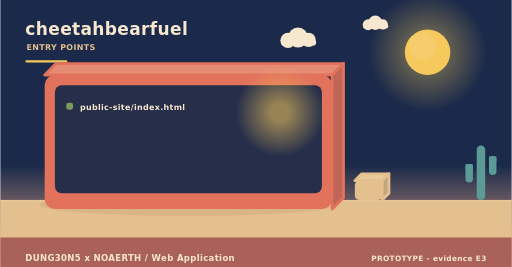
t = 0.00 s
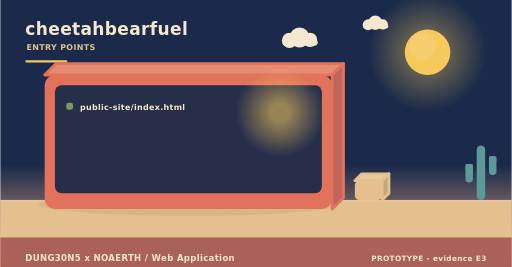
t = 2.00 s
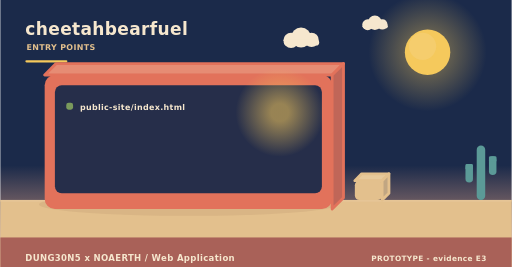
t = 4.00 s
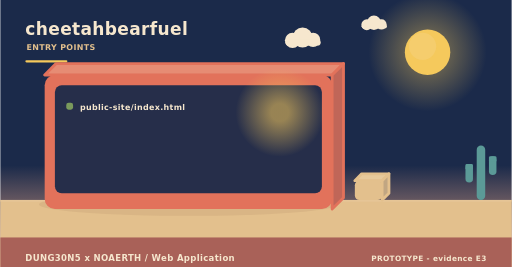
t = 6.00 s
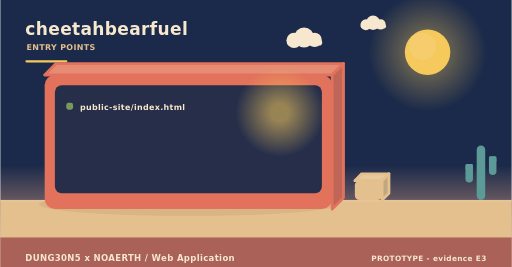
t = 8.00 s
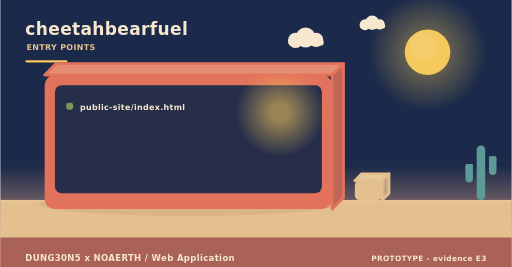
t = 10.00 s

The animated SVG that drew these frames (rendered in a browser with its animation timeline set to each time). Animation: 3 SMIL elements (animateTransform=3); frames cover the first 10.00 s, repeats indefinitely.

<svg xmlns="http://www.w3.org/2000/svg" width="900" height="470" viewBox="0 0 900 470" role="img" aria-label="cheetahbearfuel - how it is operated"><linearGradient id="skyt" x1="0" y1="0" x2="0" y2="1"><stop offset="0" stop-color="#1b2a4a"/><stop offset="0.62" stop-color="#1b2a4a"/><stop offset="1" stop-color="#f3ad8a"/></linearGradient><rect width="900" height="470" fill="url(#skyt)"/><radialGradient id="sunt"><stop offset="0.35" stop-color="#f5c95c" stop-opacity="0.34"/><stop offset="1" stop-color="#f5c95c" stop-opacity="0"/></radialGradient><circle cx="752" cy="92" r="104" fill="url(#sunt)"/><circle cx="752" cy="92" r="40" fill="#f5c95c"/><circle cx="743.2" cy="81.6" r="24" fill="#f5d27e" opacity="0.5"/><g><circle cx="524" cy="66" r="17.64" fill="#f6e7ce"/><circle cx="506.36" cy="71.04" r="13.44" fill="#f6e7ce"/><circle cx="542.48" cy="70.2" r="12.6" fill="#f6e7ce"/><rect x="493.76" y="69.36" width="62.16" height="10.92" rx="5.46" fill="#f6e7ce"/><animateTransform attributeName="transform" type="translate" values="0 0;24 0;0 0" dur="36s" begin="0s" repeatCount="indefinite"/></g><g><circle cx="660" cy="40" r="12.6" fill="#f6e7ce"/><circle cx="647.4" cy="43.6" r="9.6" fill="#f6e7ce"/><circle cx="673.2" cy="43" r="9" fill="#f6e7ce"/><rect x="638.4" y="42.4" width="44.4" height="7.8" rx="3.9" fill="#f6e7ce"/><animateTransform attributeName="transform" type="translate" values="0 0;-18 0;0 0" dur="46s" begin="3s" repeatCount="indefinite"/></g><rect x="0" y="352" width="900" height="118" fill="#e3c08d"/><rect x="0" y="352" width="900" height="3" fill="#e6c596"/><text x="44" y="62" font-family="Verdana,DejaVu Sans,sans-serif" font-size="30" font-weight="700" letter-spacing="0.6" fill="#f6e7ce" text-anchor="start">cheetahbearfuel</text><text x="46" y="88" font-family="Verdana,DejaVu Sans,sans-serif" font-size="14" font-weight="700" letter-spacing="0.6" fill="#e3c08d" text-anchor="start">ENTRY POINTS</text><rect x="44" y="106" width="74" height="4" rx="2" fill="#f5c95c"/><ellipse cx="331" cy="360" rx="263.2" ry="20" fill="rgba(138,90,68,0.11)"/><path d="M78,132 L584,132 L604,112 L98,112 Z" fill="#e68c74" stroke="#e2725b" stroke-width="5" stroke-linejoin="round"/><path d="M584,132 L604,112 L604,348 L584,368 Z" fill="#c06658" stroke="#e2725b" stroke-width="5" stroke-linejoin="round"/><rect x="78" y="132" width="506" height="236" rx="18" fill="#e2725b"/><rect x="96" y="150" width="470" height="190" rx="12" fill="#1b2a4a" opacity="0.94"/><radialGradient id="lamp6556"><stop offset="0.2" stop-color="#f5c95c" stop-opacity="0.55"/><stop offset="1" stop-color="#f5c95c" stop-opacity="0"/></radialGradient><circle cx="492" cy="198" r="78" fill="url(#lamp6556)"/><rect x="116" y="181" width="12" height="12" rx="4" fill="#7a9a5c"/><g><text x="140" y="194" font-family="Verdana,DejaVu Sans,sans-serif" font-size="14" font-weight="700" letter-spacing="0.6" fill="#f6e7ce" text-anchor="start">public-site/index.html</text><animateTransform attributeName="transform" type="translate" values="0 10;0 0" dur="0.7s" begin="0.4s" fill="freeze"/></g><path d="M624,318 L672,318 L684,306 L636,306 Z" fill="#e7c99b" stroke="#e3c08d" stroke-width="5" stroke-linejoin="round"/><path d="M672,318 L684,306 L684,340 L672,352 Z" fill="#c1a682" stroke="#e3c08d" stroke-width="5" stroke-linejoin="round"/><rect x="624" y="318" width="48" height="34" rx="8" fill="#e3c08d"/><rect x="838.52" y="256" width="14.96" height="96" rx="7.48" fill="#5b9a97"/><rect x="818.72" y="288.64" width="13.2" height="32.64" rx="6.6" fill="#5b9a97"/><rect x="818.72" y="288.64" width="13.2" height="9.6" rx="2.2" fill="#5b9a97"/><rect x="860.08" y="275.2" width="13.2" height="32.64" rx="6.6" fill="#5b9a97"/><rect x="860.08" y="275.2" width="13.2" height="9.6" rx="2.2" fill="#5b9a97"/><rect x="0" y="418" width="900" height="52" rx="0" fill="#a65c56" opacity="0.94"/><text x="44" y="460" font-family="Verdana,DejaVu Sans,sans-serif" font-size="15" font-weight="700" letter-spacing="0.6" fill="#f6e7ce" text-anchor="start">DUNG30N5 x NOAERTH  /  Web Application</text><text x="856" y="460" font-family="Verdana,DejaVu Sans,sans-serif" font-size="13" font-weight="700" letter-spacing="0.6" fill="#f6e7ce" text-anchor="end">PROTOTYPE  -  evidence E3</text></svg>
